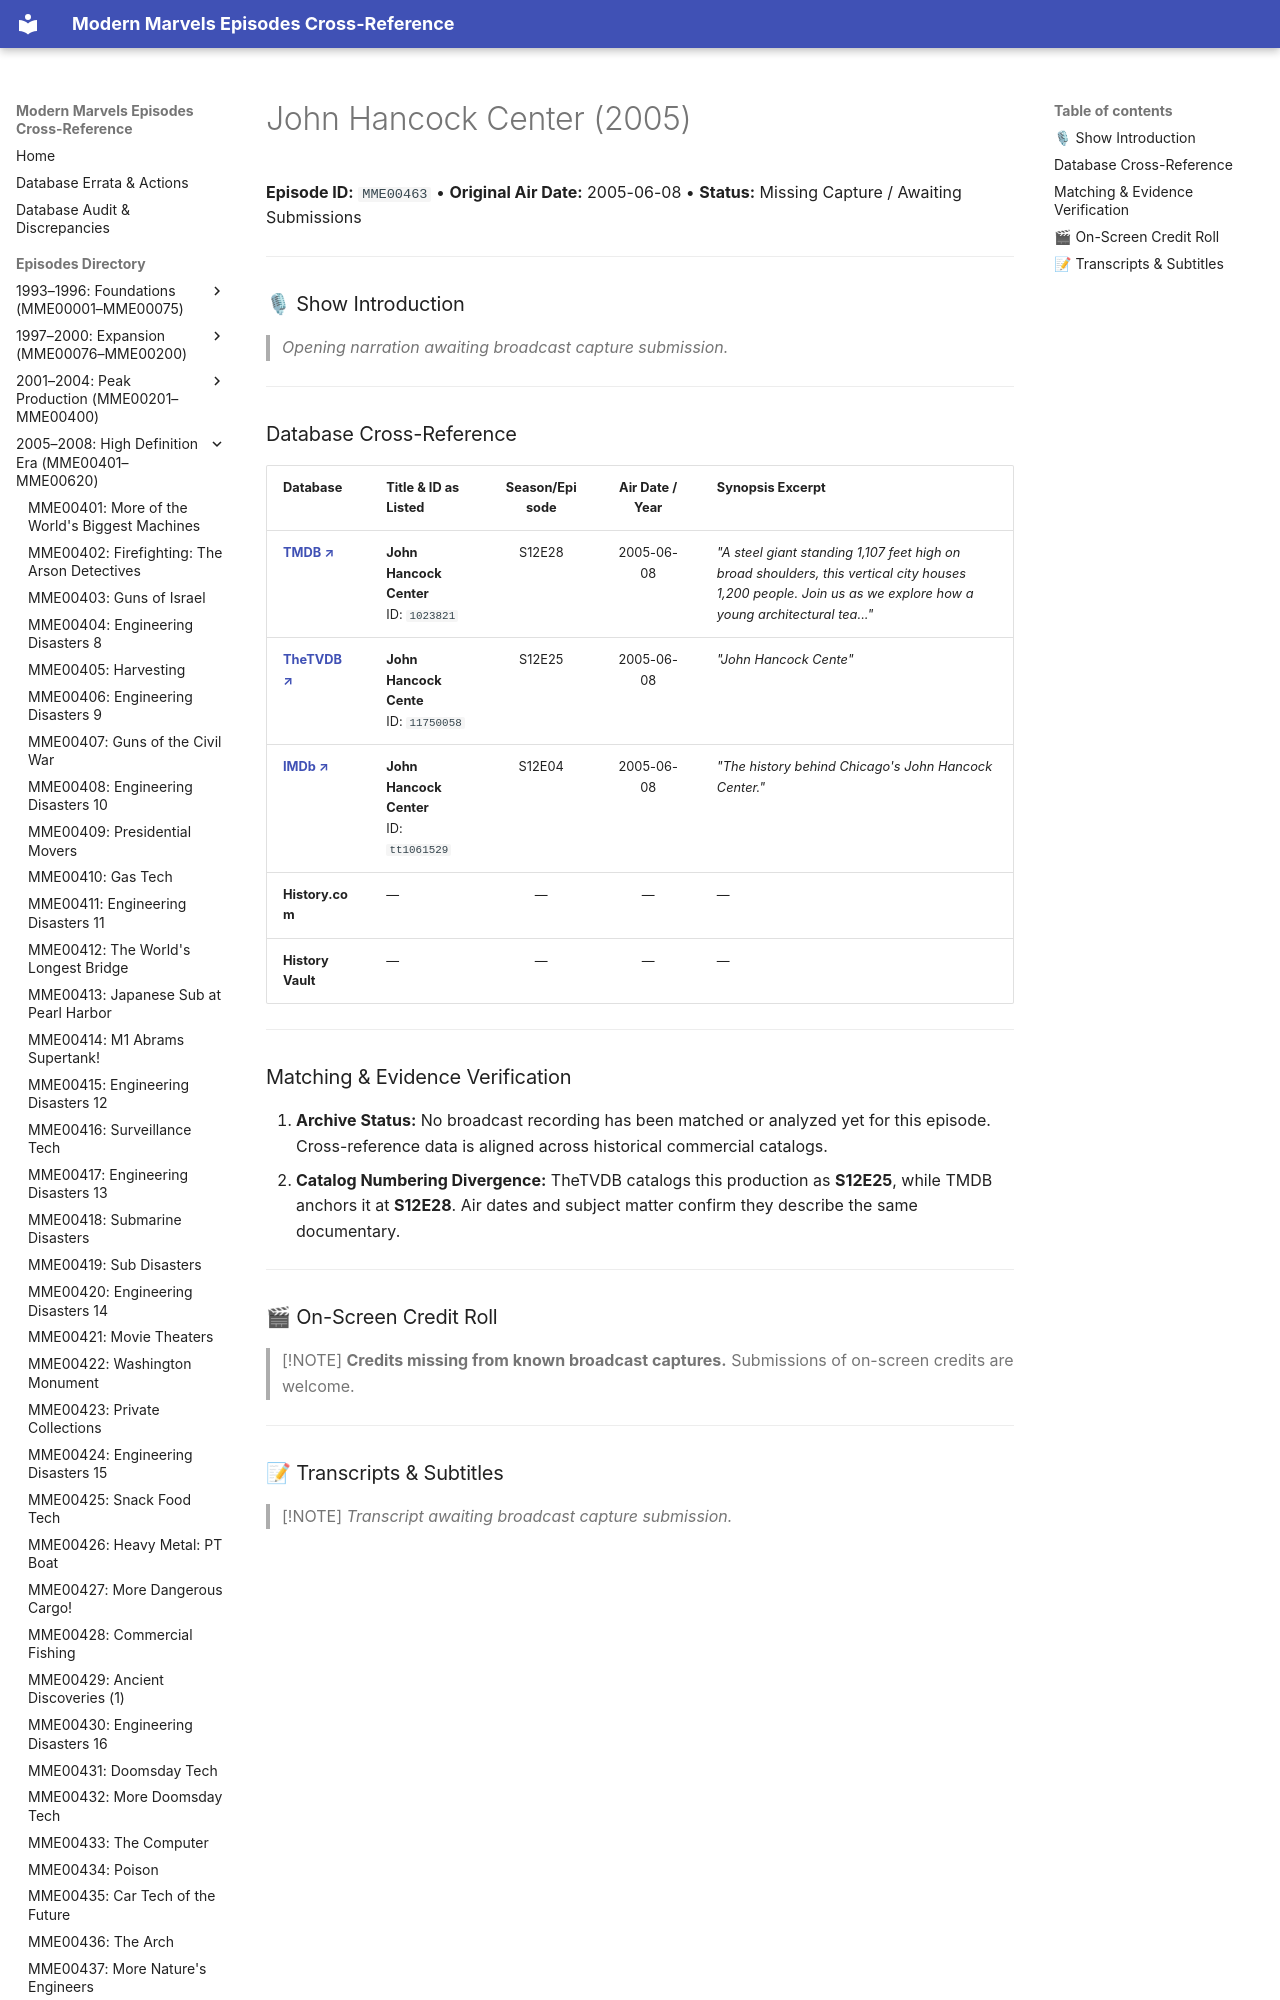

repository: ModernMarvelsFan/ModernMarvels · page: episodes/MME00463/index.html · generator: mkdocs

# John Hancock Center (2005)

**Episode ID:** `MME00463` • **Original Air Date:** 2005-06-08 • **Status:** Missing Capture / Awaiting Submissions

---

### 🎙 Show Introduction

> *Opening narration awaiting broadcast capture submission.*

---
